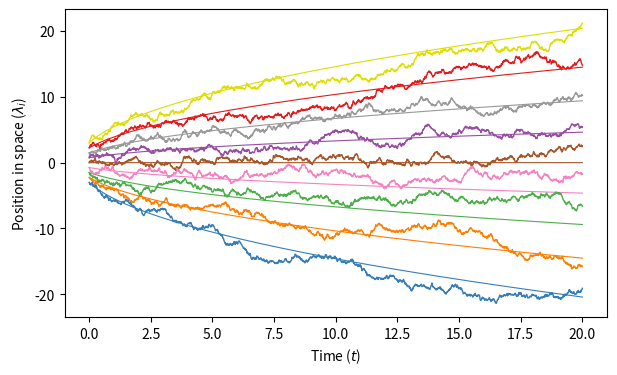
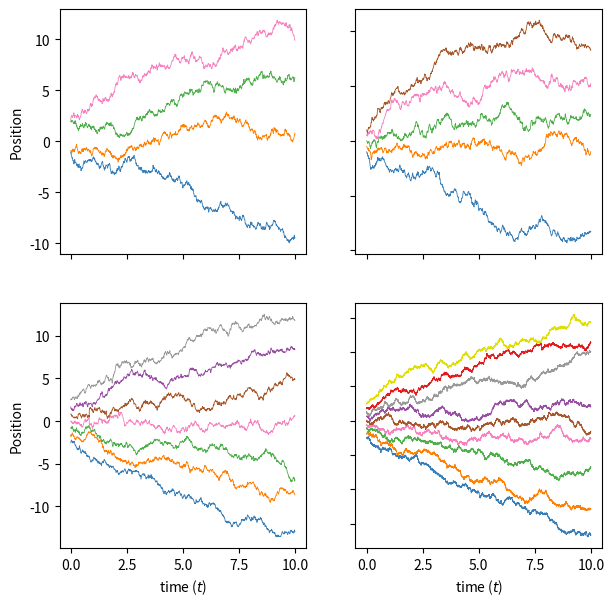
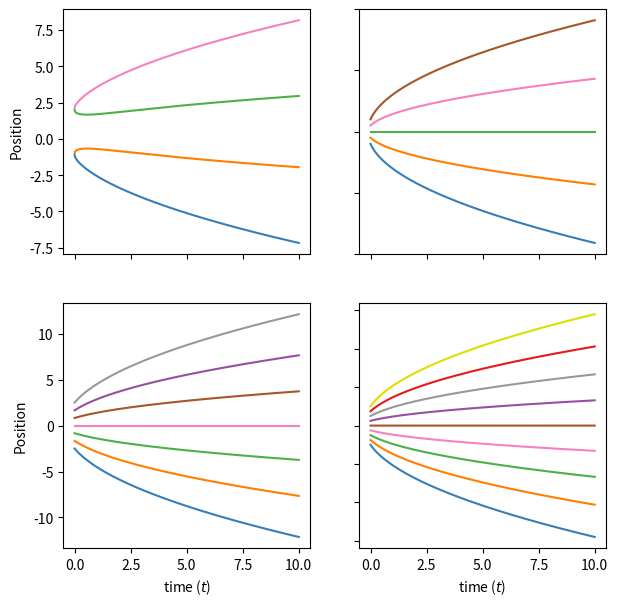
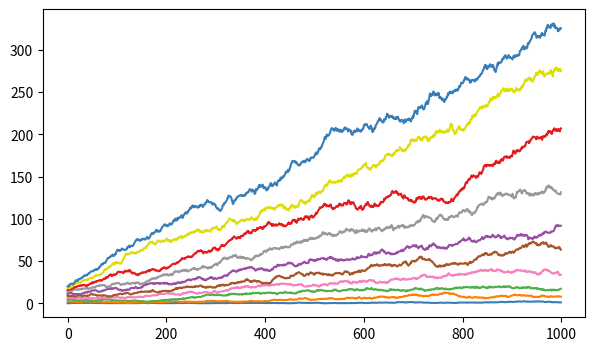

Generate these figures, in order, with matplotlib:
#%% Euler-Maruyama method for eigenvalue SDE solutions
import numpy as np
import matplotlib.pyplot as plt
import matplotlib

def dyson(dt=0.1,time=10,n=5,starting=np.linspace(start=0, stop=5, num=5)):
    num_points = int(time / dt)
    simulation = np.zeros((num_points,n))
    for l in range(n):
        simulation[0,l] = starting[l]
    sqrtime = np.sqrt(dt)
    for i in range(num_points-1):
        for j in range(n):
            mu = 0
            for k in range(n):
                diff = simulation[i,j] - simulation[i,k]
                if diff != 0:
                    mu += 1/diff
            simulation[i+1,j] = simulation[i,j] + dt*mu + sqrtime*np.random.randn()
    return simulation

def deterministic_dyson(dt=0.1,time=10,n=5,starting=np.linspace(start=0, stop=5, num=5)):
    num_points = int(time / dt)
    simulation = np.zeros((num_points,n))
    for l in range(n):
        simulation[0,l] = starting[l]
    sqrtime = np.sqrt(dt)
    for i in range(num_points-1):
        for j in range(n):
            mu = 0
            for k in range(n):
                diff = simulation[i,j] - simulation[i,k]
                if diff != 0:
                    mu += 1/diff
            simulation[i+1,j] = simulation[i,j] + dt*mu
    return simulation

def wishart(dt=0.1,time=10,n=5,starting=np.linspace(start=0, stop=5, num=5)):
    num_points = int(time / dt)
    simulation = np.zeros((num_points,n))
    for l in range(n):
        simulation[0,l] = starting[l]
    sqrtime = np.sqrt(dt)
    for i in range(num_points-1):
        for j in range(n):
            mu = 0
            for k in range(n):
                diff = simulation[i,j] - simulation[i,k]
                if diff != 0:
                    mu += (simulation[i,k]+simulation[i,j])/diff
            simulation[i+1,j] = simulation[i,j] + dt*(mu+n) + sqrtime*np.random.randn()*np.sqrt(simulation[i,j])
    return simulation

def deterministic_wishart(dt=0.1,time=10,n=5,starting=np.linspace(start=0, stop=5, num=5)):
    num_points = int(time / dt)
    simulation = np.zeros((num_points,n))
    for l in range(n):
        simulation[0,l] = starting[l]
    sqrtime = np.sqrt(dt)
    for i in range(num_points-1):
        for j in range(n):
            mu = 0
            for k in range(n):
                diff = simulation[i,j] - simulation[i,k]
                if diff != 0:
                    mu += (simulation[i,k]+simulation[i,j])/diff
            simulation[i+1,j] = simulation[i,j] + dt*(mu+n)
    return simulation

def jacobi(dt=0.1,time=10,n=5,starting=np.linspace(start=0.1, stop=0.9, num=5),n_1=5,n_2=5):
    num_points = int(time / dt)
    simulation = np.zeros((num_points,n))
    for l in range(n):
        simulation[0,l] = starting[l]
    sqrtime = np.sqrt(dt)
    # i index is the time discretization
    for i in range(num_points-1):
        # with j we iterate over every particle
        for j in range(n):
            mu = 0
            # with k we iterate over the remaining particles (k \neq j)
            for k in range(n):
                diff = simulation[i,j] - simulation[i,k]
                if diff != 0:
                    mu += (simulation[i,j]*(1-simulation[i,k]) + simulation[i,k]*(1-simulation[i,j]))/diff
            simulation[i+1,j] = simulation[i,j] + dt*(mu+n_2-(n_1+n_2)*simulation[i,j]) + 1.5*sqrtime*np.random.randn()*np.sqrt(simulation[i,j]*(1-simulation[i,j]))
    return simulation

def deterministic_jacobi(dt=0.1,time=10,n=5,starting=np.linspace(start=0.1, stop=0.9, num=5),n_1=5,n_2=5):
    num_points = int(time / dt)
    simulation = np.zeros((num_points,n))
    for l in range(n):
        simulation[0,l] = starting[l]
    sqrtime = np.sqrt(dt)
    # i index is the time discretization
    for i in range(num_points-1):
        # with j we iterate over every particle
        for j in range(n):
            mu = 0
            # with k we iterate over the remaining particles (k \neq j)
            for k in range(n):
                diff = simulation[i,j] - simulation[i,k]
                if diff != 0:
                    mu += (simulation[i,j]*(1-simulation[i,k]) + simulation[i,k]*(1-simulation[i,j]))/diff
            simulation[i+1,j] = simulation[i,j] + dt*(mu+n_2-(n_1+n_2)*simulation[i,j]) 
    return simulation

if __name__ == "__main__":
    # Style for matplotlib
    # matplotlib.style.use("seaborn-v0_8")
    plt.style.use('tableau-colorblind10')
    plt.figure(figsize=(7,4))
    
    CB_color_cycle = ['#377eb8', '#ff7f00', '#4daf4a',
                  '#f781bf', '#a65628', '#984ea3',
                  '#999999', '#e41a1c', '#dede00']
    
    matplotlib.rcParams['axes.prop_cycle'] = matplotlib.cycler(color=CB_color_cycle)
    # Code for LaTeX
    # matplotlib.use("pgf")  # LaTeX
    # plt.rcParams.update({   # LaTeX
    # "pgf.texsystem": "pdflatex",  # LaTeX
    # 'font.family': 'serif',   # LaTeX
    # 'text.usetex': True,    # LaTeX
    # 'pgf.rcfonts': False,})   # LaTeX

    # Set random seed 
    np.random.seed(57)

    # Examples

    # Dyson and deterministic Dyson comparison
    n = 9
    time_dyson = 20
    dt = 0.01
    time_mesh = np.linspace(start=0,stop=time_dyson,num=int(time_dyson/dt))
    starting = np.linspace(start=-3, stop=3, num=n)
    sims = dyson(dt=dt,time=time_dyson,n=n,starting=starting)
    det_sims = deterministic_dyson(dt=dt,time=time_dyson,n=n,starting=starting)
    for i in range(n):
        plt.plot(time_mesh,det_sims[:,i],linewidth=0.8)
    for i in range(n):
        plt.plot(time_mesh,sims[:,i],linewidth=1)
    plt.xlabel(r"Time ($t$)")
    plt.ylabel(r"Position in space ($\lambda_i$)")
    plt.show()
    # plt.savefig("img/explot.pgf")

    # Examples of Dyson Brownian motion
    dys_fig, dys_ax = plt.subplots(2,2)
    dys_fig.set_size_inches(7,7)
    n_ex2 = 4
    dt_ex2 =0.01
    time_ex2 = 10
    starting_ex2 = np.array( [-1.1,-1,2,2.1] )
    
    # First experiment
    time_mesh_ex2 = np.linspace(start=0,stop=time_ex2,num=int(time_ex2/dt_ex2))
    sims_ex2 = dyson(dt=dt_ex2,time=time_ex2,n=n_ex2,starting=starting_ex2)
    for i in range(n_ex2):
        dys_ax[0,0].plot(time_mesh_ex2,sims_ex2[:,i],linewidth=0.6)

    # Second experiment
    dt_ex3 = 0.01
    n_ex3 = 5
    starting_ex3 = np.linspace(start=-1,stop=1,num=n_ex3)
    time_mesh_ex3 = np.linspace(start=0,stop=time_ex2,num=int(time_ex2/dt_ex3))
    sims_ex3 = dyson(dt=dt_ex3,time=time_ex2,n=n_ex3,starting=starting_ex3)
    for i in range(n_ex3):
        dys_ax[0,1].plot(time_mesh_ex3,sims_ex3[:,i],linewidth=0.6)

    # Third experiment
    dt_ex4 = 0.01
    n_ex4 = 7
    starting_ex4 = np.linspace(start=-2.5,stop=2.5,num=n_ex4)
    time_mesh_ex4 = np.linspace(start=0,stop=time_ex2,num=int(time_ex2/dt_ex4))
    sims_ex4 = dyson(dt=dt_ex4,time=time_ex2,n=n_ex4,starting=starting_ex4)
    for i in range(n_ex4):
        dys_ax[1,0].plot(time_mesh_ex4,sims_ex4[:,i],linewidth=0.6)

    # Fourth experiment
    dt_ex5 = 0.001
    n_ex5 = 9
    starting_ex5 = np.linspace(start=-2.5,stop=2.5,num=n_ex5)
    time_mesh_ex5 = np.linspace(start=0,stop=time_ex2,num=int(time_ex2/dt_ex5))
    sims_ex5 = dyson(dt=dt_ex5,time=time_ex2,n=n_ex5,starting=starting_ex5)
    for i in range(n_ex5):
        dys_ax[1,1].plot(time_mesh_ex5,sims_ex5[:,i],linewidth=0.6)
    # Figure parameters
    for ax in dys_ax.flat:
        ax.set(xlabel=r'time ($t$)', ylabel=r'Position')
    for ax in dys_ax.flat:
        ax.label_outer()
    
    # deterministic Dyson
    # A distance that does not grow
    det_dys_fig, det_dys_ax = plt.subplots(2,2)
    det_dys_fig.set_size_inches(7,7)
    n_ex2 = 4
    dt_ex2 =0.01
    time_ex2 = 10
    starting_ex2 = np.array( [-1.1,-1,2,2.1] )
    time_mesh_ex2 = np.linspace(start=0,stop=time_ex2,num=int(time_ex2/dt_ex2))
    sims_ex2 = deterministic_dyson(dt=dt_ex2,time=time_ex2,n=n_ex2,starting=starting_ex2)
    for i in range(n_ex2):
        det_dys_ax[0,0].plot(time_mesh_ex2,sims_ex2[:,i])
    # Second experiment
    dt_ex3 = 0.01
    n_ex3 = 5
    starting_ex3 = np.linspace(start=-1,stop=1,num=n_ex3)
    time_mesh_ex3 = np.linspace(start=0,stop=time_ex2,num=int(time_ex2/dt_ex3))
    sims_ex3 = deterministic_dyson(dt=dt_ex3,time=time_ex2,n=n_ex3,starting=starting_ex3)
    for i in range(n_ex3):
        det_dys_ax[0,1].plot(time_mesh_ex3,sims_ex3[:,i])

    # Third experiment
    dt_ex4 = 0.01
    n_ex4 = 7
    starting_ex4 = np.linspace(start=-2.5,stop=2.5,num=n_ex4)
    time_mesh_ex4 = np.linspace(start=0,stop=time_ex2,num=int(time_ex2/dt_ex4))
    sims_ex4 = deterministic_dyson(dt=dt_ex4,time=time_ex2,n=n_ex4,starting=starting_ex4)
    for i in range(n_ex4):
        det_dys_ax[1,0].plot(time_mesh_ex4,sims_ex4[:,i])

    # Fourth experiment
    dt_ex5 = 0.001
    n_ex5 = 9
    starting_ex5 = np.linspace(start=-2.5,stop=2.5,num=n_ex5)
    time_mesh_ex5 = np.linspace(start=0,stop=time_ex2,num=int(time_ex2/dt_ex5))
    sims_ex5 = deterministic_dyson(dt=dt_ex5,time=time_ex2,n=n_ex5,starting=starting_ex5)
    for i in range(n_ex5):
        det_dys_ax[1,1].plot(time_mesh_ex5,sims_ex5[:,i])
    # Figure parameters
    for ax in det_dys_ax.flat:
        ax.set(xlabel=r'time ($t$)', ylabel=r'Position')
    for ax in det_dys_ax.flat:
        ax.label_outer()

    # Wishart process
    # # Wishart process
    plt.figure(figsize=(7,4))
    n_wis = 10
    starting_wis = np.linspace(start=0.1, stop=20, num=n_wis)
    sims_wis = wishart(dt=0.01,time=10,n=n_wis,starting=starting_wis)
    for i in range(n_wis):
        plt.plot(sims_wis[:,i])
    # plt.show()

    # # Deterministic Wishart process
    # plt.figure(figsize=(7,4))
    # sims_det_wis = deterministic_wishart(dt=0.01,time=2,n=n_wis,starting=starting_wis)
    # for i in range(n_wis):
    #     plt.plot(sims_det_wis[:,i])
    # plt.show()

    # Jacobi process
    # plt.figure(figsize=(7,4))
    # sims_jacobi = jacobi(dt=0.000001,time=0.05,n=n_jacobi,starting=starting_jacobi,n_1=n_jacobi+1,n_2=n_jacobi+2)
    # for i in range(n_jacobi):
    #     plt.plot(sims_jacobi[:,i])
    # plt.show()

    # Deterministic Jacobi
    # plt.figure(figsize=(7,4))
    # n_jacobi = 9
    # starting_jacobi = np.linspace(start=0.3, stop=0.5, num=n_jacobi)
    # sims_det_jacobi = deterministic_jacobi(dt=0.001,time=0.05,n=n_jacobi,starting=starting_jacobi,n_1=n_jacobi+1,n_2=n_jacobi+2)
    # for i in range(n_jacobi):
    #     plt.plot(sims_det_jacobi[:,i])
    # plt.show()

    
    
# %%
